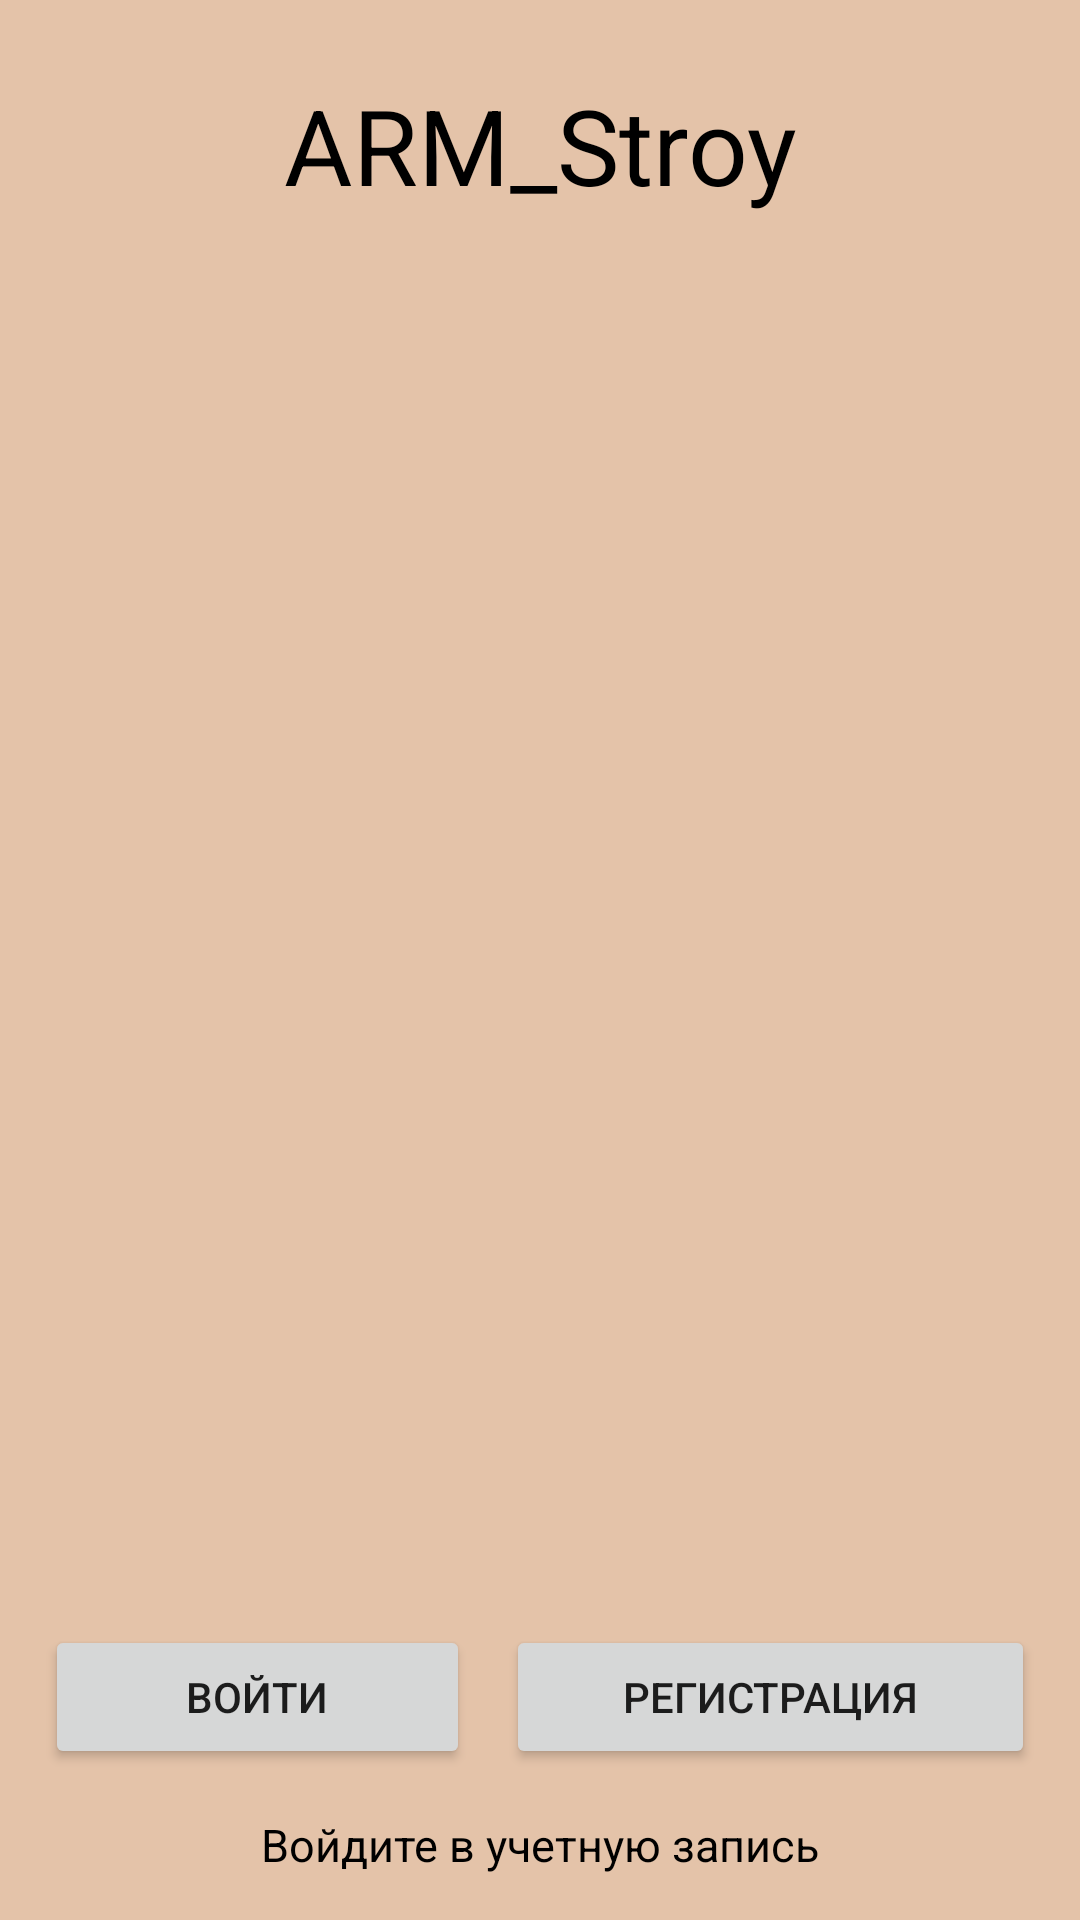

The Android layout XML behind this screen, and the referenced resources:
<!-- AndroidManifest.xml: application theme Theme.Kursovaya -->
<!-- res/layout/activity_main.xml -->
<?xml version="1.0" encoding="utf-8"?>
<RelativeLayout xmlns:android="http://schemas.android.com/apk/res/android"
    xmlns:app="http://schemas.android.com/apk/res-auto"
    xmlns:tools="http://schemas.android.com/tools"
    android:layout_width="match_parent"
    android:layout_height="match_parent"
    android:background="#E4C3A9"
    android:id="@+id/root_element"
    tools:context=".MainActivity">


    <LinearLayout
        android:layout_width="wrap_content"
        android:layout_height="wrap_content"
        android:layout_centerHorizontal="true"
        android:layout_marginTop="25dp"
        android:gravity="center"
        android:orientation="vertical">

        <TextView
            android:id="@+id/textView"
            android:layout_width="wrap_content"
            android:layout_height="wrap_content"
            android:text="@string/app_in_name"
            android:textAlignment="center"
            android:textColor="@color/black"
            android:textSize="35sp" />

    </LinearLayout>

    <LinearLayout
        android:layout_width="match_parent"
        android:weightSum="2"
        android:layout_above="@id/text_bottom"
        android:layout_height="wrap_content"
        android:layout_margin="15dp"
        android:layout_marginTop="25dp"
        android:orientation="horizontal">

        <Button
            android:id="@+id/btnSignIn"
            android:layout_width="wrap_content"
            android:layout_height="wrap_content"
            android:layout_marginRight="6dp"
            android:layout_weight="1"
            android:text="@string/btnSignIn" />

        <Button
            android:id="@+id/btnRegister"
            android:layout_width="wrap_content"
            android:layout_height="wrap_content"
            android:layout_marginLeft="6dp"
            android:layout_weight="1"
            android:text="@string/btnRegister" />
    </LinearLayout>


    <TextView
        android:id="@+id/text_bottom"
        android:layout_width="wrap_content"
        android:layout_height="wrap_content"
        android:layout_alignParentBottom="true"
        android:layout_centerHorizontal="true"
        android:layout_marginBottom="15dp"
        android:text="@string/string_bottom"
        android:textAlignment="center"
        android:textColor="@color/black"
        android:textSize="15sp" />
</RelativeLayout>
<!-- resources referenced by this layout -->
<resources>
  <string name="app_in_name">ARM_Stroy</string>
  <string name="btnRegister">Регистрация</string>
  <string name="btnSignIn">Войти</string>
  <string name="string_bottom">Войдите в учетную запись</string>
  <style name="Theme.Kursovaya" parent="Theme.MaterialComponents.DayNight.NoActionBar">
          
          <item name="colorPrimary">@color/purple_500</item>
          <item name="colorPrimaryVariant">@color/purple_700</item>
          <item name="colorOnPrimary">@color/white</item>
          
          <item name="colorSecondary">@color/teal_200</item>
          <item name="colorSecondaryVariant">@color/teal_700</item>
          <item name="colorOnSecondary">@color/black</item>
          
          <item name="android:statusBarColor">?attr/colorPrimaryVariant</item>
          
          <item name="android:windowFullscreen">true</item>
      </style>
  <!-- not gathered from this repository: default colours our renderer supplied (Android Studio template values) -->
  <color name="purple_500">#FF6200EE</color>
  <color name="purple_700">#FF3700B3</color>
  <color name="teal_200">#FF03DAC5</color>
  <color name="teal_700">#FF018786</color>
  <color name="black">#FF000000</color>
  <color name="white">#FFFFFFFF</color>
</resources>
